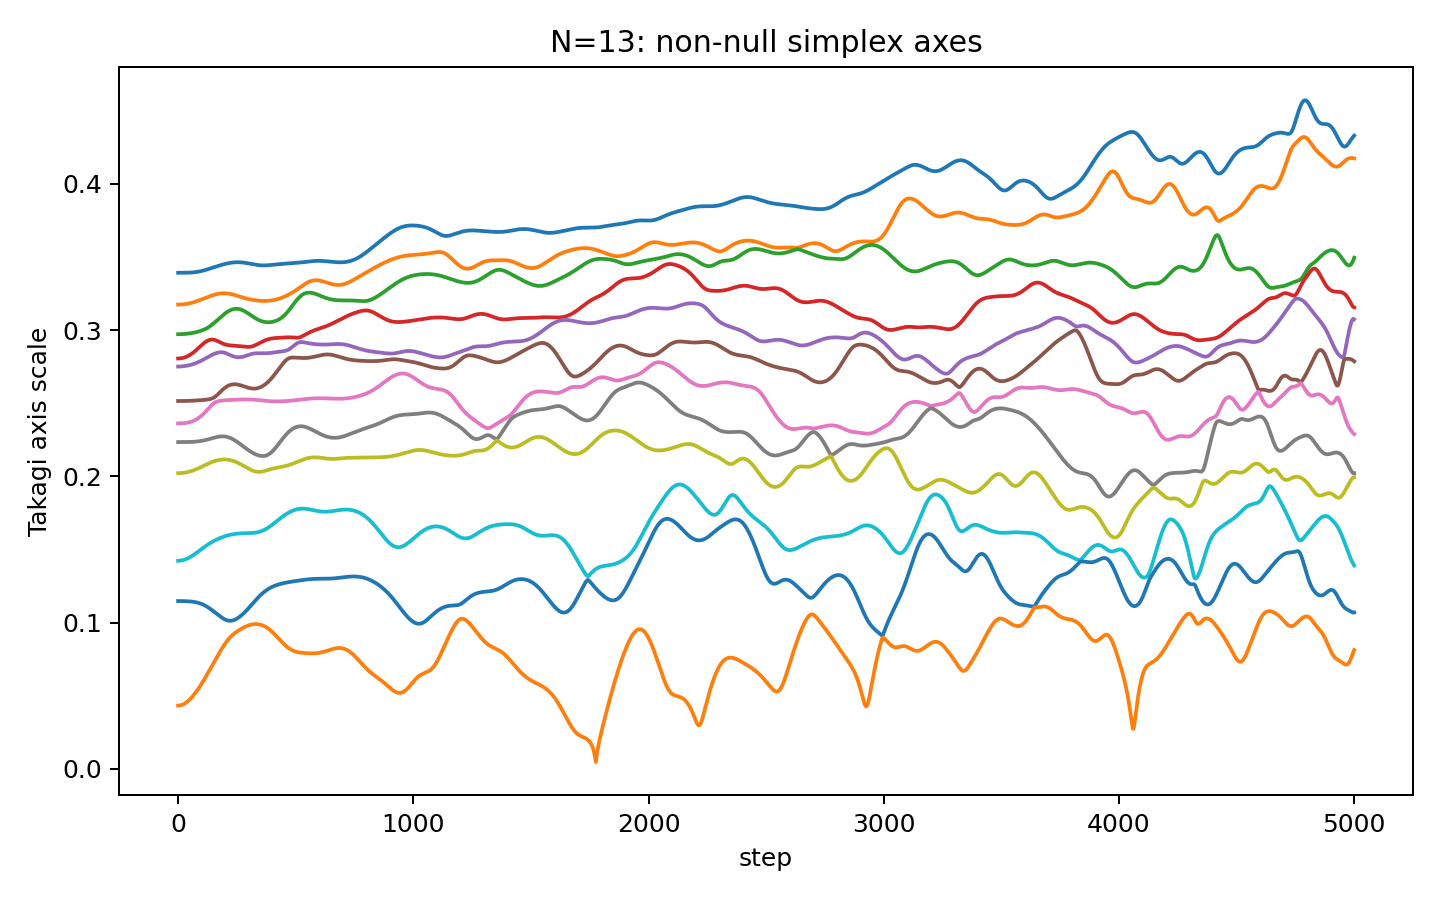

The table this chart was drawn from, first rows:
step, takagi_r1, takagi_r2, takagi_r3, takagi_r4, takagi_r5, takagi_r6, takagi_r7, takagi_r8, takagi_r9, takagi_r10, takagi_r11, takagi_r12, takagi_r13
0, 0.3391, 0.3174, 0.2971, 0.2805, 0.275, 0.2514, 0.2362, 0.2234, 0.2021, 0.1422, 0.1147, 0.0432, 3.8143328016799026e-09
1, 0.3391, 0.3174, 0.2971, 0.2805, 0.275, 0.2514, 0.2362, 0.2234, 0.2021, 0.1422, 0.1147, 0.0432, 2.374550777167773e-09
2, 0.3391, 0.3174, 0.2971, 0.2805, 0.275, 0.2514, 0.2362, 0.2234, 0.2021, 0.1422, 0.1147, 0.0432, 1.024451852584633e-09
3, 0.3391, 0.3174, 0.2971, 0.2805, 0.275, 0.2514, 0.2362, 0.2234, 0.2021, 0.1422, 0.1147, 0.04321, 1.7904979392202864e-09
4, 0.3391, 0.3174, 0.2971, 0.2806, 0.275, 0.2514, 0.2362, 0.2234, 0.2021, 0.1422, 0.1147, 0.04322, 2.4892492903030064e-09
5, 0.3391, 0.3174, 0.2971, 0.2806, 0.275, 0.2514, 0.2362, 0.2234, 0.2021, 0.1422, 0.1147, 0.04324, 3.6711703078228716e-09
6, 0.3391, 0.3174, 0.2971, 0.2806, 0.275, 0.2514, 0.2362, 0.2234, 0.2021, 0.1423, 0.1147, 0.04326, 1.8112358498495912e-09
7, 0.3391, 0.3174, 0.2971, 0.2806, 0.275, 0.2514, 0.2362, 0.2234, 0.2021, 0.1423, 0.1147, 0.04328, 1.0004734352145672e-09
8, 0.3391, 0.3174, 0.2971, 0.2806, 0.275, 0.2514, 0.2362, 0.2234, 0.2021, 0.1423, 0.1147, 0.04331, 3.837211884148676e-09
9, 0.3391, 0.3174, 0.2971, 0.2806, 0.275, 0.2514, 0.2362, 0.2234, 0.2022, 0.1423, 0.1147, 0.04334, 1.3798985317421321e-09
10, 0.3391, 0.3174, 0.2972, 0.2806, 0.2751, 0.2514, 0.2362, 0.2234, 0.2022, 0.1423, 0.1147, 0.04338, 2.1017285134965443e-09
11, 0.3391, 0.3174, 0.2972, 0.2807, 0.2751, 0.2514, 0.2362, 0.2234, 0.2022, 0.1423, 0.1147, 0.04341, 3.31870065544911e-09
12, 0.3391, 0.3174, 0.2972, 0.2807, 0.2751, 0.2514, 0.2362, 0.2234, 0.2022, 0.1424, 0.1147, 0.04346, 2.784423165571205e-09
13, 0.3391, 0.3174, 0.2972, 0.2807, 0.2751, 0.2514, 0.2362, 0.2234, 0.2022, 0.1424, 0.1147, 0.0435, 1.5000969151051672e-09
14, 0.3391, 0.3175, 0.2972, 0.2807, 0.2751, 0.2514, 0.2362, 0.2234, 0.2022, 0.1424, 0.1147, 0.04355, 2.8452251205210343e-09
15, 0.3391, 0.3175, 0.2972, 0.2807, 0.2751, 0.2515, 0.2362, 0.2234, 0.2022, 0.1425, 0.1147, 0.0436, 1.6565422021598058e-09
16, 0.3391, 0.3175, 0.2972, 0.2808, 0.2751, 0.2515, 0.2362, 0.2234, 0.2022, 0.1425, 0.1147, 0.04366, 3.609381634871281e-09
17, 0.3391, 0.3175, 0.2972, 0.2808, 0.2751, 0.2515, 0.2362, 0.2234, 0.2022, 0.1425, 0.1147, 0.04372, 2.7752520671081102e-09
18, 0.3391, 0.3175, 0.2972, 0.2808, 0.2752, 0.2515, 0.2362, 0.2234, 0.2023, 0.1426, 0.1147, 0.04378, 1.6371640459664248e-09
19, 0.3391, 0.3175, 0.2972, 0.2809, 0.2752, 0.2515, 0.2362, 0.2234, 0.2023, 0.1426, 0.1147, 0.04385, 2.4460651067651815e-09
20, 0.3391, 0.3175, 0.2972, 0.2809, 0.2752, 0.2515, 0.2363, 0.2234, 0.2023, 0.1426, 0.1147, 0.04392, 2.1033022489955888e-09
21, 0.3391, 0.3175, 0.2972, 0.2809, 0.2752, 0.2515, 0.2363, 0.2234, 0.2023, 0.1427, 0.1146, 0.04399, 1.7948899359703246e-09
22, 0.3391, 0.3176, 0.2972, 0.281, 0.2752, 0.2515, 0.2363, 0.2234, 0.2023, 0.1427, 0.1146, 0.04407, 3.1028969165246363e-09
23, 0.3391, 0.3176, 0.2972, 0.281, 0.2752, 0.2515, 0.2363, 0.2234, 0.2024, 0.1428, 0.1146, 0.04415, 2.144058100073168e-09
24, 0.3391, 0.3176, 0.2973, 0.2811, 0.2753, 0.2515, 0.2363, 0.2234, 0.2024, 0.1428, 0.1146, 0.04423, 2.3532035013167487e-09
25, 0.3391, 0.3176, 0.2973, 0.2811, 0.2753, 0.2515, 0.2363, 0.2234, 0.2024, 0.1429, 0.1146, 0.04432, 1.396680300603533e-09
26, 0.3391, 0.3176, 0.2973, 0.2812, 0.2753, 0.2515, 0.2363, 0.2234, 0.2024, 0.1429, 0.1146, 0.04441, 3.121248643997826e-10
27, 0.3391, 0.3177, 0.2973, 0.2812, 0.2753, 0.2515, 0.2364, 0.2234, 0.2025, 0.143, 0.1146, 0.0445, 1.7942878222580885e-09
28, 0.3391, 0.3177, 0.2973, 0.2813, 0.2753, 0.2515, 0.2364, 0.2234, 0.2025, 0.143, 0.1146, 0.0446, 2.3252769409238392e-09
29, 0.3391, 0.3177, 0.2973, 0.2813, 0.2754, 0.2515, 0.2364, 0.2234, 0.2025, 0.1431, 0.1146, 0.0447, 2.636354637937615e-09
30, 0.3391, 0.3177, 0.2973, 0.2814, 0.2754, 0.2515, 0.2364, 0.2234, 0.2025, 0.1431, 0.1146, 0.0448, 3.478056115855631e-09
31, 0.3391, 0.3177, 0.2973, 0.2814, 0.2754, 0.2515, 0.2364, 0.2234, 0.2026, 0.1432, 0.1146, 0.04491, 2.21870453667322e-09
32, 0.3391, 0.3178, 0.2974, 0.2815, 0.2754, 0.2515, 0.2364, 0.2234, 0.2026, 0.1432, 0.1146, 0.04502, 2.4537131407852567e-09
33, 0.3391, 0.3178, 0.2974, 0.2816, 0.2755, 0.2515, 0.2365, 0.2234, 0.2026, 0.1433, 0.1146, 0.04513, 3.0280592988421806e-09
34, 0.3391, 0.3178, 0.2974, 0.2816, 0.2755, 0.2515, 0.2365, 0.2234, 0.2026, 0.1434, 0.1146, 0.04524, 2.5259533419606926e-09
35, 0.3391, 0.3178, 0.2974, 0.2817, 0.2755, 0.2515, 0.2365, 0.2234, 0.2027, 0.1434, 0.1146, 0.04536, 1.884530924574944e-09
36, 0.3392, 0.3179, 0.2974, 0.2818, 0.2756, 0.2515, 0.2365, 0.2234, 0.2027, 0.1435, 0.1146, 0.04548, 1.7983210411588671e-09
37, 0.3392, 0.3179, 0.2974, 0.2818, 0.2756, 0.2515, 0.2366, 0.2234, 0.2027, 0.1436, 0.1146, 0.04561, 1.0980939546625858e-09
38, 0.3392, 0.3179, 0.2974, 0.2819, 0.2756, 0.2515, 0.2366, 0.2234, 0.2028, 0.1436, 0.1145, 0.04573, 1.8650364820519824e-09
39, 0.3392, 0.3179, 0.2975, 0.282, 0.2756, 0.2515, 0.2366, 0.2234, 0.2028, 0.1437, 0.1145, 0.04586, 2.2493947331895253e-09
40, 0.3392, 0.318, 0.2975, 0.2821, 0.2757, 0.2515, 0.2366, 0.2234, 0.2029, 0.1438, 0.1145, 0.046, 2.1934026513332525e-09
41, 0.3392, 0.318, 0.2975, 0.2821, 0.2757, 0.2515, 0.2367, 0.2234, 0.2029, 0.1439, 0.1145, 0.04613, 2.3889552345164703e-09
42, 0.3392, 0.318, 0.2975, 0.2822, 0.2757, 0.2515, 0.2367, 0.2234, 0.2029, 0.144, 0.1145, 0.04627, 2.0406090999599303e-09
43, 0.3392, 0.3181, 0.2975, 0.2823, 0.2758, 0.2515, 0.2367, 0.2234, 0.203, 0.144, 0.1145, 0.04641, 2.0855032404773612e-09
44, 0.3392, 0.3181, 0.2976, 0.2824, 0.2758, 0.2515, 0.2368, 0.2234, 0.203, 0.1441, 0.1145, 0.04656, 3.453456465597491e-09
45, 0.3392, 0.3181, 0.2976, 0.2825, 0.2759, 0.2516, 0.2368, 0.2234, 0.203, 0.1442, 0.1145, 0.0467, 1.6961782472694192e-09
46, 0.3392, 0.3182, 0.2976, 0.2826, 0.2759, 0.2516, 0.2368, 0.2234, 0.2031, 0.1443, 0.1145, 0.04685, 3.020496053691322e-09
47, 0.3392, 0.3182, 0.2976, 0.2827, 0.2759, 0.2516, 0.2369, 0.2234, 0.2031, 0.1444, 0.1145, 0.047, 3.286498697749862e-09
48, 0.3392, 0.3182, 0.2976, 0.2827, 0.276, 0.2516, 0.2369, 0.2234, 0.2032, 0.1445, 0.1144, 0.04716, 2.0566840724925827e-09
49, 0.3392, 0.3183, 0.2977, 0.2828, 0.276, 0.2516, 0.237, 0.2234, 0.2032, 0.1445, 0.1144, 0.04732, 2.675337587674818e-09
50, 0.3392, 0.3183, 0.2977, 0.2829, 0.276, 0.2516, 0.237, 0.2234, 0.2033, 0.1446, 0.1144, 0.04748, 1.4832605643507445e-09
51, 0.3392, 0.3183, 0.2977, 0.283, 0.2761, 0.2516, 0.237, 0.2235, 0.2033, 0.1447, 0.1144, 0.04764, 2.2349672321734155e-09
52, 0.3393, 0.3184, 0.2977, 0.2831, 0.2761, 0.2516, 0.2371, 0.2235, 0.2034, 0.1448, 0.1144, 0.0478, 7.681738440817135e-10
53, 0.3393, 0.3184, 0.2978, 0.2832, 0.2762, 0.2516, 0.2371, 0.2235, 0.2034, 0.1449, 0.1144, 0.04797, 1.2302612115534788e-09
54, 0.3393, 0.3185, 0.2978, 0.2834, 0.2762, 0.2516, 0.2372, 0.2235, 0.2034, 0.145, 0.1144, 0.04814, 2.4837097914202778e-09
55, 0.3393, 0.3185, 0.2978, 0.2835, 0.2763, 0.2516, 0.2372, 0.2235, 0.2035, 0.1451, 0.1143, 0.04831, 1.5503611674128215e-09
56, 0.3393, 0.3185, 0.2978, 0.2836, 0.2763, 0.2516, 0.2373, 0.2235, 0.2035, 0.1452, 0.1143, 0.04849, 1.939455591846947e-09
57, 0.3393, 0.3186, 0.2979, 0.2837, 0.2763, 0.2516, 0.2373, 0.2235, 0.2036, 0.1453, 0.1143, 0.04866, 2.0168777689321636e-09
58, 0.3393, 0.3186, 0.2979, 0.2838, 0.2764, 0.2516, 0.2374, 0.2235, 0.2036, 0.1454, 0.1143, 0.04884, 2.879537741733763e-09
59, 0.3393, 0.3187, 0.2979, 0.2839, 0.2764, 0.2516, 0.2375, 0.2235, 0.2037, 0.1455, 0.1143, 0.04902, 1.3691144742202127e-09
... 4,941 more rows
